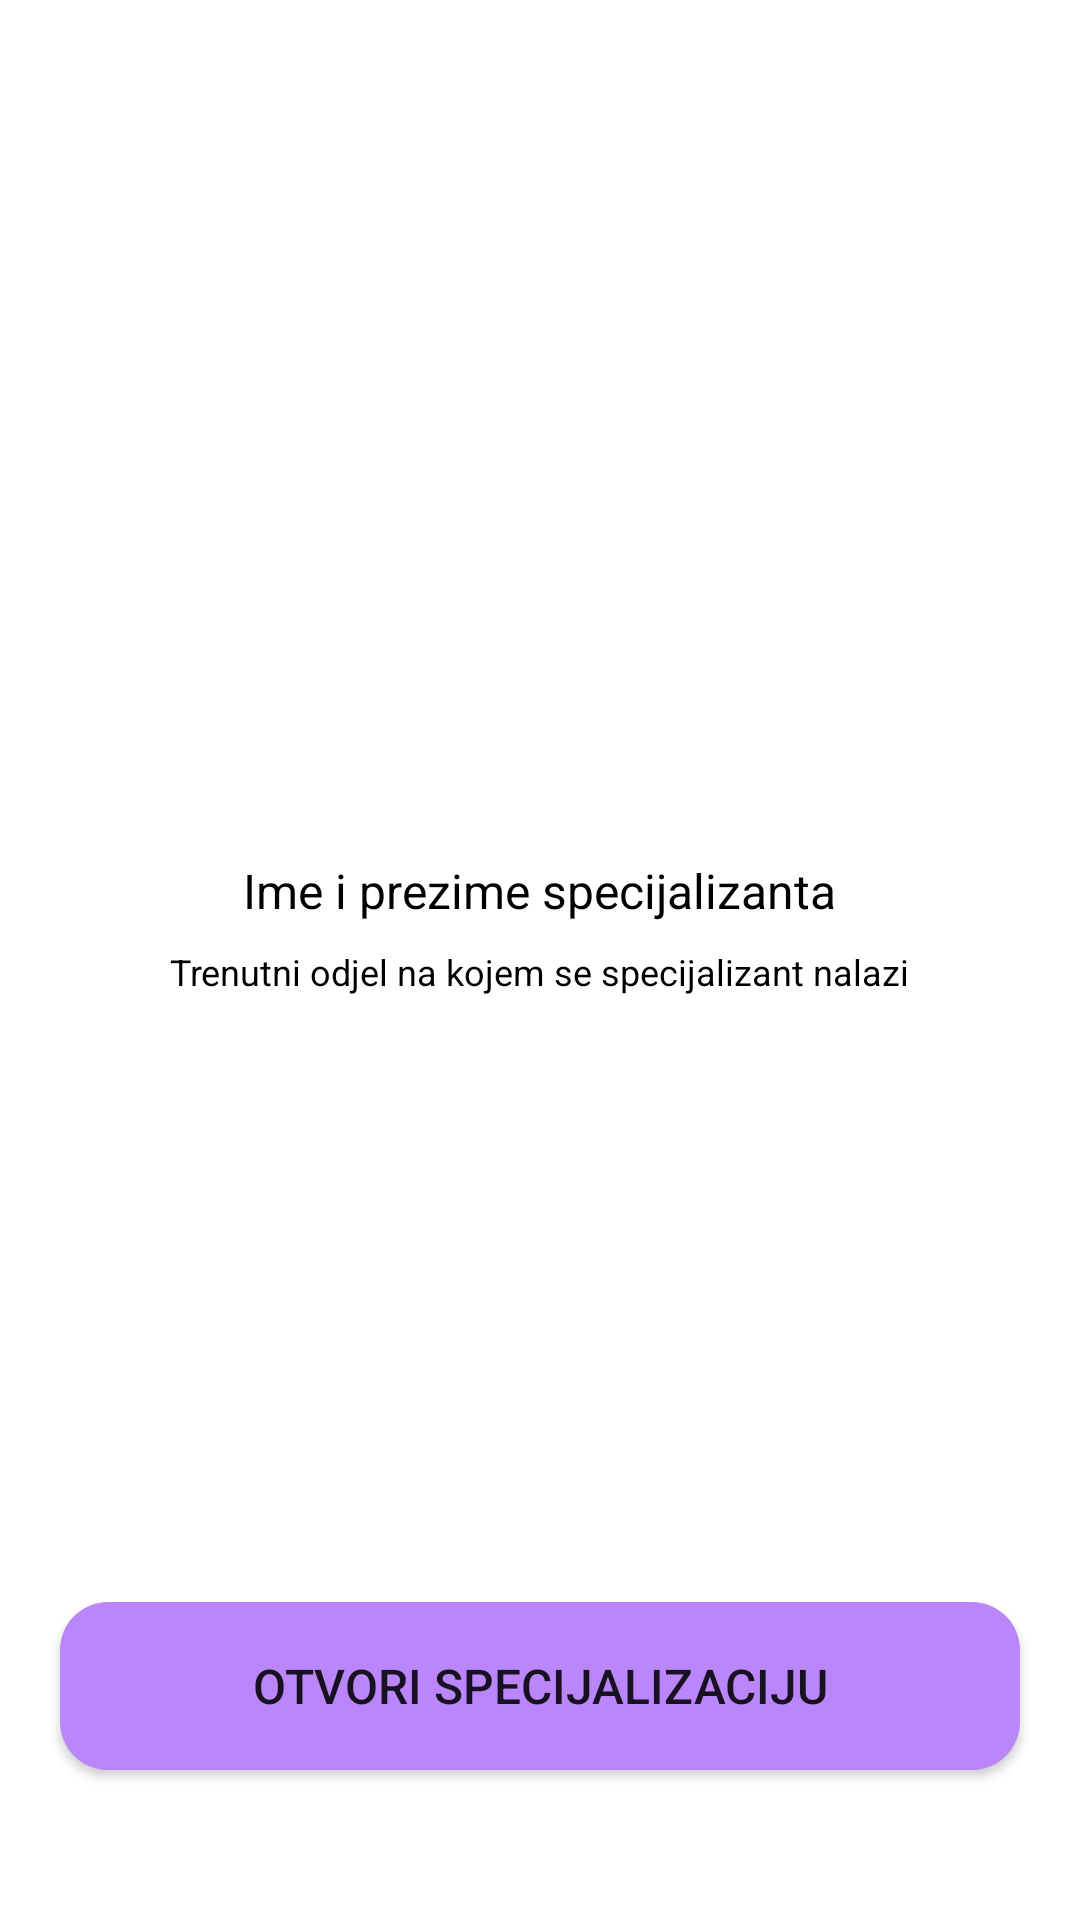

Layout XML and referenced resources for this Android screen:
<!-- AndroidManifest.xml: application theme Theme.EDnevnik -->
<!-- res/layout/mentor_profil_specijalizanta.xml -->
<?xml version="1.0" encoding="utf-8"?>
<LinearLayout
    xmlns:android="http://schemas.android.com/apk/res/android"
    android:layout_width="match_parent"
    android:layout_height="match_parent">

    <RelativeLayout
        android:layout_height="match_parent"
        android:layout_width="match_parent"
        android:layout_margin="10dp">

        <ImageView
            android:id="@+id/specijalizantSlika"
            android:src="@drawable/person_48px"
            android:padding="4dp"
            android:layout_width="80dp"
            android:layout_height="80dp"
            android:layout_marginTop="160dp"
            android:layout_marginStart="20dp"
            android:layout_centerHorizontal="true"
            />

        <TextView
            android:id="@+id/spcijalizantIme"
            android:layout_width="wrap_content"
            android:layout_height="wrap_content"
            android:layout_marginStart="10dp"
            android:layout_marginTop="36dp"
            android:layout_below="@id/specijalizantSlika"
            android:text="@string/specijalizantImePrezime"
            android:textColor="@color/black"
            android:textSize="16sp"
            android:layout_centerHorizontal="true"/>

        <TextView
            android:id="@+id/spcijalizantTrenutniOdjel"
            android:layout_width="wrap_content"
            android:layout_height="wrap_content"
            android:layout_marginStart="10dp"
            android:layout_marginTop="8dp"
            android:layout_below="@id/spcijalizantIme"
            android:text="@string/specijalizantTrenutniOdjel"
            android:textColor="@color/black"
            android:textSize="12sp"
            android:layout_centerHorizontal="true"/>

        <Button
            android:id="@+id/gumbOtvoriSpecijalizaciju"
            android:layout_width="320dp"
            android:layout_height="56dp"
            android:layout_alignParentBottom="true"
            android:layout_centerHorizontal="true"
            android:layout_marginTop="380dp"
            android:layout_marginBottom="40dp"
            android:background="@drawable/rounded_corner"
            android:elevation="10dp"
            android:text="@string/otvoriSpecijalizaciju"
            android:textSize="16sp" />

    </RelativeLayout>

</LinearLayout>
<!-- resources referenced by this layout -->
<resources>
  <color name="black">#FF000000</color>
  <!-- drawable rounded_corner (drawable) -->
  <?xml version="1.0" encoding="utf-8"?>
  <shape xmlns:android="http://schemas.android.com/apk/res/android">
      <corners  android:radius="16dp"/>
      <solid android:color="@color/purple_200"></solid>
  </shape>
  <string name="otvoriSpecijalizaciju">Otvori specijalizaciju</string>
  <string name="specijalizantImePrezime">Ime i prezime specijalizanta</string>
  <string name="specijalizantTrenutniOdjel">Trenutni odjel na kojem se specijalizant nalazi</string>
  <style name="Theme.EDnevnik" parent="Theme.MaterialComponents.DayNight.DarkActionBar">
          
          <item name="colorPrimary">@color/blue</item>
          <item name="colorPrimaryVariant">@color/blue</item>
          <item name="colorOnPrimary">@color/white</item>
          
          <item name="colorSecondary">@color/teal_200</item>
          <item name="colorSecondaryVariant">@color/teal_700</item>
          <item name="colorOnSecondary">@color/black</item>
          
          <item name="android:statusBarColor">?attr/colorPrimaryVariant</item>
          
      </style>
  <color name="purple_200">#FFBB86FC</color>
  <color name="blue">#0000FF</color>
  <color name="white">#FFFFFFFF</color>
  <color name="teal_200">#FF03DAC5</color>
  <color name="teal_700">#FF018786</color>
</resources>
